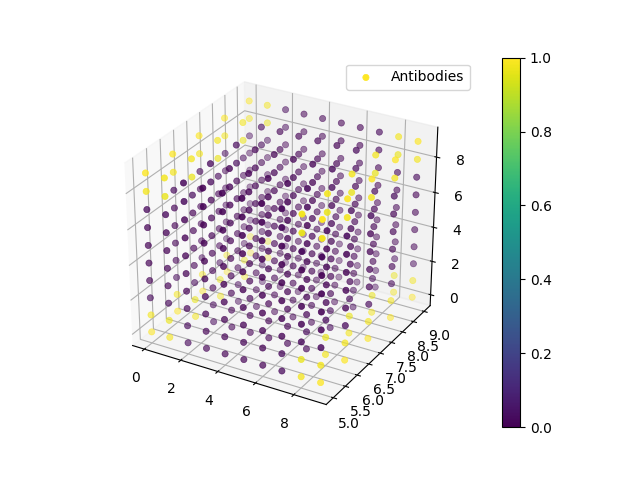

Source data for this figure (header and first rows):
0, 0, 0, 1.051740E-05
0, 0, 1, 1.034990E-05
0, 0, 2, 1.697583E-07
0, 0, 3, 2.231139E-09
0, 0, 4, 2.466374E-11
0, 0, 5, 2.466374E-11
0, 0, 6, 2.231139E-09
0, 0, 7, 1.697583E-07
0, 0, 8, 1.034990E-05
0, 0, 9, 1.051740E-05
0, 1, 0, 1.051740E-05
0, 1, 1, 1.034990E-05
0, 1, 2, 1.697583E-07
0, 1, 3, 2.231139E-09
0, 1, 4, 2.466374E-11
0, 1, 5, 2.466374E-11
0, 1, 6, 2.231139E-09
0, 1, 7, 1.697583E-07
0, 1, 8, 1.034990E-05
0, 1, 9, 1.051740E-05
0, 2, 0, 1.051740E-05
0, 2, 1, 1.034990E-05
0, 2, 2, 1.697583E-07
0, 2, 3, 2.231139E-09
0, 2, 4, 2.466374E-11
0, 2, 5, 2.466374E-11
0, 2, 6, 2.231139E-09
0, 2, 7, 1.697583E-07
0, 2, 8, 1.034990E-05
0, 2, 9, 1.051740E-05
0, 3, 0, 1.051740E-05
0, 3, 1, 1.034990E-05
0, 3, 2, 1.697583E-07
0, 3, 3, 2.231139E-09
0, 3, 4, 2.466374E-11
0, 3, 5, 2.466374E-11
0, 3, 6, 2.231139E-09
0, 3, 7, 1.697583E-07
0, 3, 8, 1.034990E-05
0, 3, 9, 1.051740E-05
0, 4, 0, 1.051740E-05
0, 4, 1, 1.034990E-05
0, 4, 2, 1.697583E-07
0, 4, 3, 2.231139E-09
0, 4, 4, 2.466374E-11
0, 4, 5, 2.466374E-11
0, 4, 6, 2.231139E-09
0, 4, 7, 1.697583E-07
0, 4, 8, 1.034990E-05
0, 4, 9, 1.051740E-05
0, 5, 0, 1.051740E-05
0, 5, 1, 1.034990E-05
0, 5, 2, 1.697583E-07
0, 5, 3, 2.231139E-09
0, 5, 4, 2.466374E-11
0, 5, 5, 2.466374E-11
0, 5, 6, 2.231139E-09
0, 5, 7, 1.697583E-07
0, 5, 8, 1.034990E-05
0, 5, 9, 1.051740E-05
0, 6, 0, 1.051740E-05
... 939 more rows
